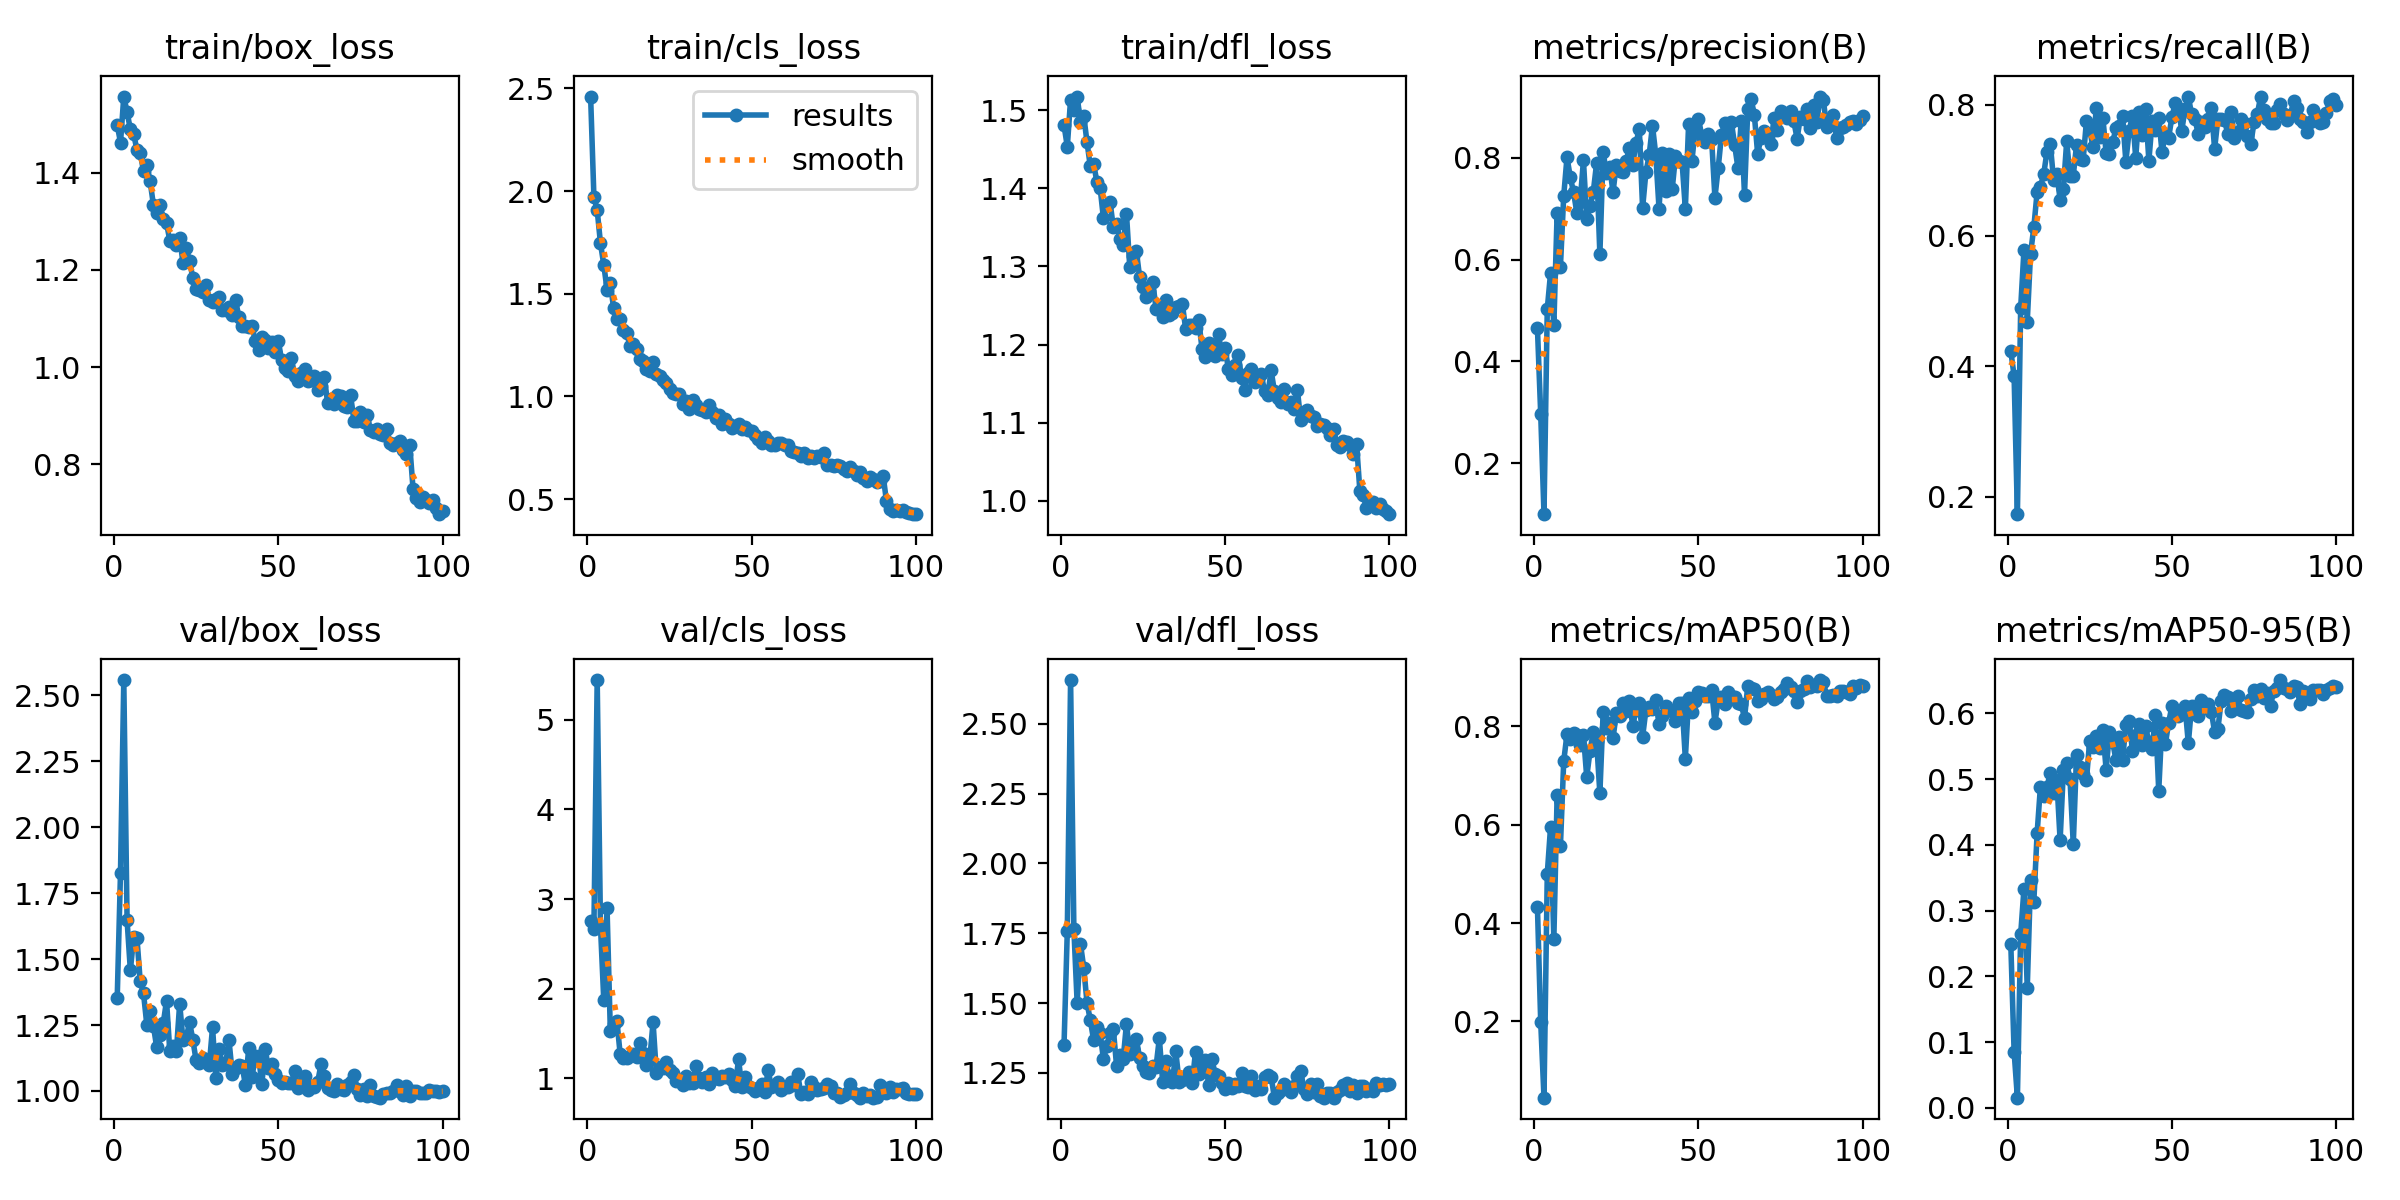

Values plotted in this chart, from the file beside it:
epoch, train/box_loss, train/cls_loss, train/dfl_loss, metrics/precision(B), metrics/recall(B), metrics/mAP50(B), metrics/mAP50-95(B), val/box_loss, val/cls_loss, val/dfl_loss, lr/pg0, lr/pg1, lr/pg2
1, 1.498, 2.46, 1.481, 0.4658, 0.4232, 0.4335, 0.2486, 1.352, 2.75, 1.349, 0.0006561, 0.0006561, 0.0006561
2, 1.462, 1.973, 1.453, 0.2969, 0.3853, 0.1991, 0.0856, 1.828, 2.67, 1.759, 0.00131, 0.00131, 0.00131
3, 1.557, 1.907, 1.514, 0.09939, 0.1737, 0.04459, 0.01542, 2.558, 5.443, 2.657, 0.00195, 0.00195, 0.00195
4, 1.525, 1.746, 1.501, 0.5029, 0.4895, 0.5003, 0.2639, 1.647, 2.695, 1.764, 0.001941, 0.001941, 0.001941
5, 1.489, 1.641, 1.517, 0.5736, 0.5779, 0.5956, 0.3331, 1.457, 1.874, 1.5, 0.001921, 0.001921, 0.001921
6, 1.48, 1.52, 1.485, 0.4711, 0.4684, 0.368, 0.182, 1.583, 2.895, 1.713, 0.001901, 0.001901, 0.001901
7, 1.446, 1.551, 1.493, 0.6919, 0.5722, 0.6605, 0.346, 1.581, 1.526, 1.627, 0.001881, 0.001881, 0.001881
8, 1.441, 1.43, 1.459, 0.5858, 0.6126, 0.5564, 0.3136, 1.415, 1.604, 1.501, 0.001861, 0.001861, 0.001861
9, 1.403, 1.378, 1.428, 0.7254, 0.6663, 0.7294, 0.4175, 1.37, 1.638, 1.439, 0.001842, 0.001842, 0.001842
10, 1.416, 1.375, 1.431, 0.8012, 0.6745, 0.7844, 0.4879, 1.252, 1.266, 1.368, 0.001822, 0.001822, 0.001822
11, 1.383, 1.322, 1.408, 0.7623, 0.6937, 0.774, 0.4743, 1.302, 1.228, 1.415, 0.001802, 0.001802, 0.001802
12, 1.334, 1.309, 1.4, 0.7323, 0.7284, 0.7859, 0.4887, 1.248, 1.226, 1.392, 0.001782, 0.001782, 0.001782
13, 1.317, 1.243, 1.361, 0.6921, 0.7407, 0.783, 0.5088, 1.166, 1.251, 1.298, 0.001762, 0.001762, 0.001762
14, 1.335, 1.255, 1.379, 0.7138, 0.6852, 0.7617, 0.4789, 1.211, 1.272, 1.348, 0.001743, 0.001743, 0.001743
15, 1.305, 1.23, 1.383, 0.7952, 0.6947, 0.7832, 0.4982, 1.256, 1.237, 1.393, 0.001723, 0.001723, 0.001723
16, 1.297, 1.183, 1.35, 0.6809, 0.6547, 0.6972, 0.4069, 1.343, 1.398, 1.407, 0.001703, 0.001703, 0.001703
17, 1.26, 1.172, 1.354, 0.7052, 0.6716, 0.7497, 0.5144, 1.15, 1.279, 1.274, 0.001683, 0.001683, 0.001683
18, 1.261, 1.134, 1.335, 0.7334, 0.7442, 0.7895, 0.5243, 1.172, 1.153, 1.313, 0.001663, 0.001663, 0.001663
19, 1.252, 1.125, 1.328, 0.7893, 0.6916, 0.7701, 0.5008, 1.15, 1.218, 1.299, 0.001644, 0.001644, 0.001644
20, 1.265, 1.168, 1.367, 0.6105, 0.6916, 0.664, 0.4008, 1.331, 1.626, 1.426, 0.001624, 0.001624, 0.001624
21, 1.215, 1.109, 1.299, 0.8116, 0.739, 0.8298, 0.5372, 1.194, 1.058, 1.317, 0.001604, 0.001604, 0.001604
22, 1.245, 1.097, 1.314, 0.7695, 0.717, 0.796, 0.5186, 1.201, 1.126, 1.337, 0.001584, 0.001584, 0.001584
23, 1.218, 1.079, 1.32, 0.7815, 0.7153, 0.8063, 0.5084, 1.262, 1.109, 1.373, 0.001564, 0.001564, 0.001564
24, 1.184, 1.066, 1.286, 0.733, 0.7747, 0.7758, 0.4988, 1.194, 1.181, 1.303, 0.001545, 0.001545, 0.001545
25, 1.162, 1.035, 1.273, 0.7865, 0.7621, 0.8274, 0.5586, 1.116, 1.096, 1.275, 0.001525, 0.001525, 0.001525
26, 1.159, 1.019, 1.26, 0.7737, 0.7347, 0.8209, 0.5494, 1.106, 1.062, 1.255, 0.001505, 0.001505, 0.001505
27, 1.155, 1.014, 1.269, 0.7728, 0.7947, 0.8479, 0.5658, 1.124, 0.9668, 1.25, 0.001485, 0.001485, 0.001485
28, 1.168, 1.012, 1.28, 0.7937, 0.7505, 0.8322, 0.5476, 1.114, 0.9848, 1.273, 0.001465, 0.001465, 0.001465
29, 1.139, 0.9625, 1.246, 0.8198, 0.7804, 0.852, 0.5747, 1.097, 0.9242, 1.273, 0.001446, 0.001446, 0.001446
30, 1.134, 0.9769, 1.247, 0.7867, 0.726, 0.8013, 0.5139, 1.242, 1.027, 1.375, 0.001426, 0.001426, 0.001426
31, 1.14, 0.9378, 1.236, 0.8299, 0.7242, 0.8333, 0.571, 1.05, 0.9512, 1.219, 0.001406, 0.001406, 0.001406
32, 1.143, 0.9829, 1.258, 0.8568, 0.7434, 0.8473, 0.5563, 1.159, 0.9474, 1.292, 0.001386, 0.001386, 0.001386
33, 1.117, 0.9567, 1.238, 0.7014, 0.7642, 0.7788, 0.5284, 1.1, 1.133, 1.238, 0.001366, 0.001366, 0.001366
34, 1.117, 0.9373, 1.24, 0.7714, 0.7674, 0.8333, 0.5639, 1.104, 1.003, 1.217, 0.001347, 0.001347, 0.001347
35, 1.123, 0.9341, 1.249, 0.8057, 0.7821, 0.8389, 0.5292, 1.192, 0.9541, 1.327, 0.001327, 0.001327, 0.001327
36, 1.107, 0.9232, 1.25, 0.8636, 0.7133, 0.8349, 0.5824, 1.066, 1.016, 1.219, 0.001307, 0.001307, 0.001307
37, 1.138, 0.958, 1.252, 0.8068, 0.7603, 0.8545, 0.5889, 1.087, 0.9404, 1.226, 0.001287, 0.001287, 0.001287
38, 1.103, 0.925, 1.22, 0.7002, 0.7832, 0.8054, 0.5431, 1.1, 1.057, 1.236, 0.001267, 0.001267, 0.001267
39, 1.085, 0.8938, 1.226, 0.8097, 0.7189, 0.8221, 0.5676, 1.097, 1.006, 1.253, 0.001248, 0.001248, 0.001248
40, 1.084, 0.9118, 1.225, 0.7345, 0.7884, 0.8415, 0.5844, 1.022, 0.988, 1.212, 0.001228, 0.001228, 0.001228
41, 1.084, 0.8679, 1.222, 0.8073, 0.7542, 0.8338, 0.5515, 1.162, 1.022, 1.327, 0.001208, 0.001208, 0.001208
42, 1.085, 0.8919, 1.231, 0.7383, 0.793, 0.8322, 0.5802, 1.052, 1.019, 1.246, 0.001188, 0.001188, 0.001188
43, 1.054, 0.8647, 1.194, 0.8031, 0.7147, 0.8109, 0.5558, 1.131, 1.052, 1.283, 0.001168, 0.001168, 0.001168
44, 1.036, 0.8448, 1.184, 0.7932, 0.7753, 0.8479, 0.5459, 1.132, 0.9806, 1.295, 0.001149, 0.001149, 0.001149
45, 1.061, 0.854, 1.202, 0.7929, 0.7617, 0.8478, 0.5973, 1.027, 0.9115, 1.208, 0.001129, 0.001129, 0.001129
46, 1.055, 0.8655, 1.193, 0.6996, 0.78, 0.7345, 0.4821, 1.159, 1.211, 1.299, 0.001109, 0.001109, 0.001109
47, 1.04, 0.8402, 1.185, 0.8673, 0.7274, 0.8571, 0.5857, 1.089, 0.9048, 1.245, 0.001089, 0.001089, 0.001089
48, 1.053, 0.852, 1.213, 0.7943, 0.7561, 0.8296, 0.5526, 1.102, 1.013, 1.239, 0.001069, 0.001069, 0.001069
49, 1.031, 0.8348, 1.188, 0.8564, 0.7495, 0.8523, 0.5854, 1.063, 0.9174, 1.214, 0.00105, 0.00105, 0.00105
50, 1.055, 0.8303, 1.196, 0.8771, 0.781, 0.87, 0.611, 1.041, 0.886, 1.193, 0.00103, 0.00103, 0.00103
51, 1.014, 0.8131, 1.169, 0.8437, 0.8021, 0.8678, 0.5988, 1.03, 0.8629, 1.213, 0.00101, 0.00101, 0.00101
52, 0.9984, 0.7906, 1.161, 0.8304, 0.7958, 0.8619, 0.5965, 1.035, 0.8919, 1.196, 0.0009902, 0.0009902, 0.0009902
53, 0.9921, 0.7718, 1.173, 0.8464, 0.76, 0.8611, 0.5993, 1.032, 0.9373, 1.209, 0.0009704, 0.0009704, 0.0009704
54, 1.018, 0.804, 1.187, 0.8369, 0.7939, 0.8743, 0.6117, 1.031, 0.8457, 1.202, 0.0009506, 0.0009506, 0.0009506
55, 0.9823, 0.7848, 1.158, 0.7219, 0.8126, 0.8076, 0.5542, 1.075, 1.091, 1.251, 0.0009308, 0.0009308, 0.0009308
56, 0.971, 0.7655, 1.143, 0.7804, 0.7855, 0.8532, 0.6114, 1.012, 0.904, 1.204, 0.000911, 0.000911, 0.000911
57, 0.9877, 0.7629, 1.163, 0.8457, 0.7787, 0.8601, 0.6104, 1.021, 0.9199, 1.201, 0.0008912, 0.0008912, 0.0008912
58, 0.996, 0.7717, 1.169, 0.8692, 0.7555, 0.8462, 0.5965, 1.057, 0.9619, 1.238, 0.0008714, 0.0008714, 0.0008714
59, 0.9722, 0.7721, 1.152, 0.8409, 0.7737, 0.8692, 0.6196, 1.004, 0.8689, 1.188, 0.0008516, 0.0008516, 0.0008516
60, 0.9743, 0.7636, 1.156, 0.8708, 0.7661, 0.8617, 0.6135, 1.02, 0.9074, 1.203, 0.0008318, 0.0008318, 0.0008318
... 40 more rows
